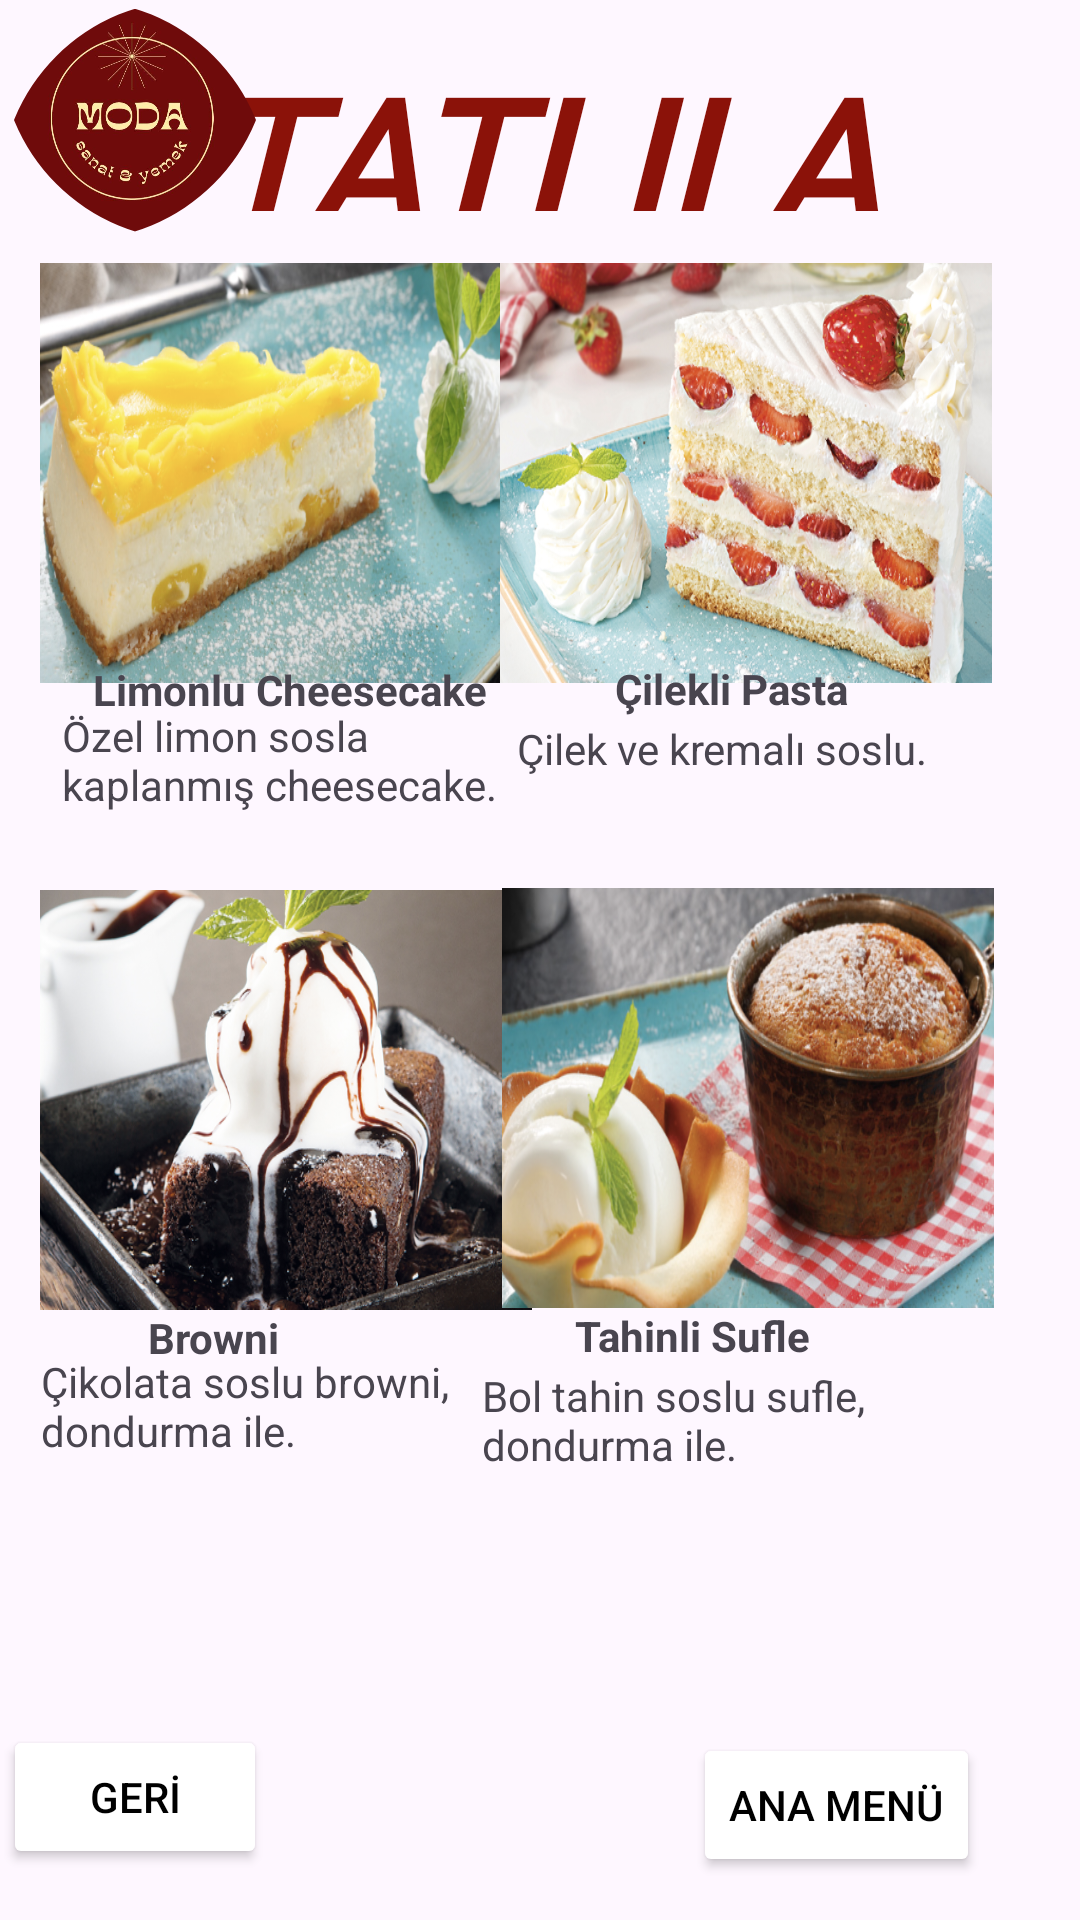

Layout XML and referenced resources for this Android screen:
<!-- AndroidManifest.xml: application theme Theme.Modacafe -->
<!-- res/layout/activity_tatli.xml -->
<?xml version="1.0" encoding="utf-8"?>
<androidx.constraintlayout.widget.ConstraintLayout xmlns:android="http://schemas.android.com/apk/res/android"
    xmlns:app="http://schemas.android.com/apk/res-auto"
    xmlns:tools="http://schemas.android.com/tools"
    android:layout_width="match_parent"
    android:layout_height="match_parent"
    tools:context=".tatli">

    <Button
        android:id="@+id/back"
        android:layout_width="wrap_content"
        android:layout_height="wrap_content"
        android:layout_marginStart="1dp"
        android:layout_marginBottom="17dp"
        android:backgroundTint="@color/white"
        android:text="GERİ"
        android:textColor="@color/black"
        app:layout_constraintBottom_toBottomOf="parent"
        app:layout_constraintStart_toStartOf="parent"
        app:strokeColor="@color/black"
        app:strokeWidth="2dp" />

    <Button
        android:id="@+id/tmenu_button"
        android:layout_width="wrap_content"
        android:layout_height="wrap_content"
        android:backgroundTint="@color/white"
        android:text="ANA MENÜ"
        android:textColor="@color/black"
        app:layout_constraintBottom_toBottomOf="parent"
        app:layout_constraintEnd_toEndOf="parent"
        app:layout_constraintHorizontal_bias="0.874"
        app:layout_constraintStart_toStartOf="parent"
        app:layout_constraintTop_toTopOf="parent"
        app:layout_constraintVertical_bias="0.976"
        app:strokeColor="@color/black"
        app:strokeWidth="2dp" />

    <ImageView
        android:id="@+id/limon_imageView"
        android:layout_width="164dp"
        android:layout_height="140dp"
        android:scaleType="fitXY"
        app:layout_constraintBottom_toBottomOf="parent"
        app:layout_constraintEnd_toEndOf="parent"
        app:layout_constraintHorizontal_bias="0.068"
        app:layout_constraintStart_toStartOf="parent"
        app:layout_constraintTop_toTopOf="parent"
        app:layout_constraintVertical_bias="0.175"
        app:srcCompat="@drawable/limon" />

    <ImageView
        android:id="@+id/pasta_imageView"
        android:layout_width="164dp"
        android:layout_height="140dp"
        android:scaleType="fitXY"
        app:layout_constraintBottom_toBottomOf="parent"
        app:layout_constraintEnd_toEndOf="parent"
        app:layout_constraintHorizontal_bias="0.85"
        app:layout_constraintStart_toStartOf="parent"
        app:layout_constraintTop_toTopOf="parent"
        app:layout_constraintVertical_bias="0.175"
        app:srcCompat="@drawable/pasta" />

    <TextView
        android:id="@+id/textView75"
        android:layout_width="162dp"
        android:layout_height="19dp"
        android:text="Limonlu Cheesecake"
        android:textStyle="bold"
        app:layout_constraintBottom_toBottomOf="parent"
        app:layout_constraintEnd_toEndOf="parent"
        app:layout_constraintHorizontal_bias="0.156"
        app:layout_constraintStart_toStartOf="parent"
        app:layout_constraintTop_toTopOf="parent"
        app:layout_constraintVertical_bias="0.355" />

    <TextView
        android:id="@+id/textView76"
        android:layout_width="155dp"
        android:layout_height="43dp"
        android:text="Özel limon sosla kaplanmış cheesecake."
        app:layout_constraintBottom_toBottomOf="parent"
        app:layout_constraintEnd_toEndOf="parent"
        app:layout_constraintHorizontal_bias="0.101"
        app:layout_constraintStart_toStartOf="parent"
        app:layout_constraintTop_toTopOf="parent"
        app:layout_constraintVertical_bias="0.395" />

    <TextView
        android:id="@+id/textView77"
        android:layout_width="142dp"
        android:layout_height="24dp"
        android:text="Çilekli Pasta"
        android:textStyle="bold"
        app:layout_constraintBottom_toBottomOf="parent"
        app:layout_constraintEnd_toEndOf="parent"
        app:layout_constraintHorizontal_bias="0.94"
        app:layout_constraintStart_toStartOf="parent"
        app:layout_constraintTop_toTopOf="parent"
        app:layout_constraintVertical_bias="0.357" />

    <TextView
        android:id="@+id/textView78"
        android:layout_width="159dp"
        android:layout_height="40dp"
        android:text="Çilek ve kremalı soslu."
        app:layout_constraintBottom_toBottomOf="parent"
        app:layout_constraintEnd_toEndOf="parent"
        app:layout_constraintHorizontal_bias="0.857"
        app:layout_constraintStart_toStartOf="parent"
        app:layout_constraintTop_toTopOf="parent"
        app:layout_constraintVertical_bias="0.4" />

    <ImageView
        android:id="@+id/brovni_imageView"
        android:layout_width="164dp"
        android:layout_height="140dp"
        android:scaleType="fitXY"
        app:layout_constraintBottom_toBottomOf="parent"
        app:layout_constraintEnd_toEndOf="parent"
        app:layout_constraintHorizontal_bias="0.068"
        app:layout_constraintStart_toStartOf="parent"
        app:layout_constraintTop_toTopOf="parent"
        app:layout_constraintVertical_bias="0.593"
        app:srcCompat="@drawable/brovni" />

    <TextView
        android:id="@+id/textView79"
        android:layout_width="121dp"
        android:layout_height="21dp"
        android:text="Browni"
        android:textStyle="bold"
        app:layout_constraintBottom_toBottomOf="parent"
        app:layout_constraintEnd_toEndOf="parent"
        app:layout_constraintHorizontal_bias="0.206"
        app:layout_constraintStart_toStartOf="parent"
        app:layout_constraintTop_toTopOf="parent"
        app:layout_constraintVertical_bias="0.705" />

    <TextView
        android:id="@+id/textView80"
        android:layout_width="161dp"
        android:layout_height="62dp"
        android:text="Çikolata soslu browni, dondurma ile."
        app:layout_constraintBottom_toBottomOf="parent"
        app:layout_constraintEnd_toEndOf="parent"
        app:layout_constraintHorizontal_bias="0.068"
        app:layout_constraintStart_toStartOf="parent"
        app:layout_constraintTop_toTopOf="parent"
        app:layout_constraintVertical_bias="0.78" />

    <ImageView
        android:id="@+id/sufle_imageView"
        android:layout_width="164dp"
        android:layout_height="140dp"
        android:scaleType="fitXY"
        app:layout_constraintBottom_toBottomOf="parent"
        app:layout_constraintEnd_toEndOf="parent"
        app:layout_constraintHorizontal_bias="0.854"
        app:layout_constraintStart_toStartOf="parent"
        app:layout_constraintTop_toTopOf="parent"
        app:layout_constraintVertical_bias="0.592"
        app:srcCompat="@drawable/sufle" />

    <TextView
        android:id="@+id/textView81"
        android:layout_width="139dp"
        android:layout_height="22dp"
        android:text="Tahinli Sufle"
        android:textStyle="bold"
        app:layout_constraintBottom_toBottomOf="parent"
        app:layout_constraintEnd_toEndOf="parent"
        app:layout_constraintHorizontal_bias="0.867"
        app:layout_constraintStart_toStartOf="parent"
        app:layout_constraintTop_toTopOf="parent"
        app:layout_constraintVertical_bias="0.705" />

    <TextView
        android:id="@+id/textView82"
        android:layout_width="187dp"
        android:layout_height="72dp"
        android:text="Bol tahin soslu sufle, dondurma ile."
        app:layout_constraintBottom_toBottomOf="parent"
        app:layout_constraintEnd_toEndOf="parent"
        app:layout_constraintHorizontal_bias="0.928"
        app:layout_constraintStart_toStartOf="parent"
        app:layout_constraintTop_toTopOf="parent"
        app:layout_constraintVertical_bias="0.802" />

    <TextView
        android:id="@+id/textView74"
        android:layout_width="238dp"
        android:layout_height="57dp"
        android:fontFamily="@font/sunshines"
        android:gravity="center"
        android:text="TATLILAR"
        android:textColor="@color/baslik_moru"
        android:textSize="60sp"
        android:textStyle="bold|italic"
        app:layout_constraintBottom_toBottomOf="parent"
        app:layout_constraintEnd_toEndOf="parent"
        app:layout_constraintHorizontal_bias="0.497"
        app:layout_constraintStart_toStartOf="parent"
        app:layout_constraintTop_toTopOf="parent"
        app:layout_constraintVertical_bias="0.023" />

    <com.google.android.material.imageview.ShapeableImageView
        android:id="@+id/imageView3"
        android:layout_width="90dp"
        android:layout_height="80dp"
        android:scaleType="centerCrop"
        app:shapeAppearanceOverlay="@style/circular"
        app:srcCompat="@drawable/logo"

        tools:layout_editor_absoluteX="1dp"
        tools:layout_editor_absoluteY="39dp"></com.google.android.material.imageview.ShapeableImageView><![CDATA[

    />
]]>
</androidx.constraintlayout.widget.ConstraintLayout>
<!-- resources referenced by this layout -->
<resources>
  <color name="baslik_moru">#8B1209</color>
  <color name="black">#FF000000</color>
  <color name="white">#FFFFFFFF</color>
  <!-- drawable brovni: png bitmap (drawable, 340742 bytes) -->
  <!-- drawable limon: png bitmap (drawable, 414766 bytes) -->
  <!-- drawable logo: jpg bitmap (drawable, 25643 bytes) -->
  <!-- drawable pasta: png bitmap (drawable, 447125 bytes) -->
  <!-- drawable sufle: png bitmap (drawable, 415939 bytes) -->
  <style name="circular">
          <item name="cornerSize">80%</item>
      </style>
  <style name="Theme.Modacafe" parent="Theme.AppCompat.Light.DarkActionBar" />
</resources>
